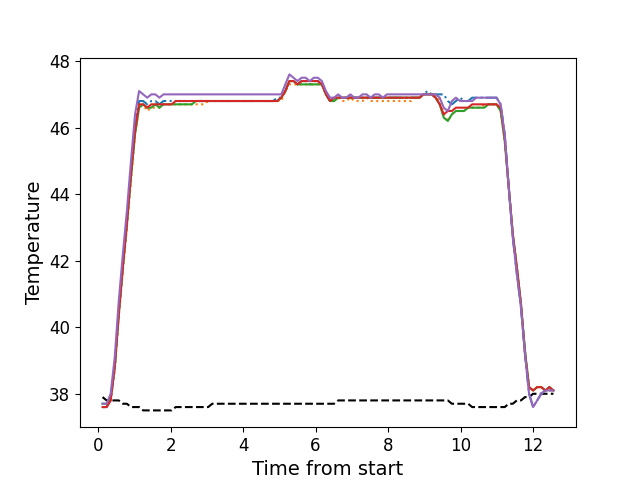

The data file committed next to this chart (first rows):
, times, neutral, z1, z2, z3, z4, z5
0, 0.1226, 37.9, 37.6, 37.6, 37.7, 37.6, 37.7
1, 0.2347, 37.8, 37.6, 37.6, 37.7, 37.6, 37.7
2, 0.3464, 37.8, 37.8, 37.8, 37.9, 37.8, 38.0
3, 0.4593, 37.8, 38.8, 38.7, 38.8, 38.8, 39.1
4, 0.5709, 37.8, 40.5, 40.3, 40.4, 40.4, 40.8
5, 0.683, 37.7, 41.9, 41.7, 41.8, 41.8, 42.2
6, 0.7947, 37.7, 43.2, 43.0, 43.1, 43.1, 43.5
7, 0.9073, 37.6, 44.7, 44.4, 44.5, 44.6, 45.0
8, 1.019, 37.6, 46.0, 45.8, 45.8, 45.9, 46.4
9, 1.131, 37.6, 46.8, 46.6, 46.6, 46.7, 47.1
10, 1.243, 37.5, 46.8, 46.7, 46.7, 46.7, 47.0
11, 1.356, 37.5, 46.7, 46.5, 46.6, 46.6, 46.9
12, 1.468, 37.5, 46.8, 46.6, 46.6, 46.7, 47.0
13, 1.579, 37.5, 46.8, 46.6, 46.7, 46.7, 47.0
14, 1.692, 37.5, 46.7, 46.6, 46.6, 46.7, 46.9
15, 1.803, 37.5, 46.8, 46.7, 46.7, 46.7, 47.0
16, 1.916, 37.5, 46.8, 46.7, 46.7, 46.7, 47.0
17, 2.028, 37.5, 46.8, 46.7, 46.7, 46.7, 47.0
18, 2.14, 37.6, 46.8, 46.7, 46.7, 46.8, 47.0
19, 2.252, 37.6, 46.8, 46.7, 46.7, 46.8, 47.0
20, 2.364, 37.6, 46.8, 46.7, 46.7, 46.8, 47.0
21, 2.475, 37.6, 46.8, 46.7, 46.7, 46.8, 47.0
22, 2.588, 37.6, 46.8, 46.7, 46.7, 46.8, 47.0
23, 2.7, 37.6, 46.8, 46.7, 46.8, 46.8, 47.0
24, 2.812, 37.6, 46.8, 46.7, 46.8, 46.8, 47.0
25, 2.924, 37.6, 46.8, 46.7, 46.8, 46.8, 47.0
26, 3.036, 37.6, 46.8, 46.8, 46.8, 46.8, 47.0
27, 3.148, 37.7, 46.8, 46.8, 46.8, 46.8, 47.0
28, 3.26, 37.7, 46.8, 46.8, 46.8, 46.8, 47.0
29, 3.372, 37.7, 46.8, 46.8, 46.8, 46.8, 47.0
30, 3.485, 37.7, 46.8, 46.8, 46.8, 46.8, 47.0
31, 3.596, 37.7, 46.8, 46.8, 46.8, 46.8, 47.0
32, 3.709, 37.7, 46.8, 46.8, 46.8, 46.8, 47.0
33, 3.82, 37.7, 46.8, 46.8, 46.8, 46.8, 47.0
34, 3.933, 37.7, 46.8, 46.8, 46.8, 46.8, 47.0
35, 4.045, 37.7, 46.8, 46.8, 46.8, 46.8, 47.0
36, 4.158, 37.7, 46.8, 46.8, 46.8, 46.8, 47.0
37, 4.269, 37.7, 46.8, 46.8, 46.8, 46.8, 47.0
38, 4.381, 37.7, 46.8, 46.8, 46.8, 46.8, 47.0
39, 4.493, 37.7, 46.8, 46.8, 46.8, 46.8, 47.0
40, 4.605, 37.7, 46.8, 46.8, 46.8, 46.8, 47.0
41, 4.717, 37.7, 46.8, 46.8, 46.8, 46.8, 47.0
42, 4.828, 37.7, 46.8, 46.8, 46.8, 46.8, 47.0
43, 4.941, 37.7, 46.9, 46.8, 46.8, 46.8, 47.0
44, 5.054, 37.7, 46.9, 46.8, 46.9, 46.9, 47.0
45, 5.166, 37.7, 47.1, 47.1, 47.1, 47.1, 47.3
46, 5.277, 37.7, 47.4, 47.3, 47.4, 47.4, 47.6
47, 5.39, 37.7, 47.4, 47.3, 47.4, 47.4, 47.5
48, 5.501, 37.7, 47.3, 47.3, 47.3, 47.3, 47.4
49, 5.614, 37.7, 47.4, 47.3, 47.3, 47.4, 47.5
50, 5.725, 37.7, 47.4, 47.3, 47.3, 47.4, 47.5
51, 5.838, 37.7, 47.3, 47.3, 47.3, 47.4, 47.4
52, 5.951, 37.7, 47.4, 47.3, 47.3, 47.4, 47.5
53, 6.061, 37.7, 47.4, 47.3, 47.3, 47.4, 47.5
54, 6.174, 37.7, 47.3, 47.3, 47.3, 47.3, 47.4
55, 6.286, 37.7, 47.0, 47.0, 47.0, 47.0, 47.1
56, 6.398, 37.7, 46.8, 46.8, 46.8, 46.8, 46.9
57, 6.51, 37.7, 46.9, 46.8, 46.8, 46.9, 46.9
58, 6.622, 37.8, 46.9, 46.9, 46.9, 46.9, 47.0
59, 6.735, 37.8, 46.9, 46.8, 46.9, 46.9, 46.9
... 52 more rows
